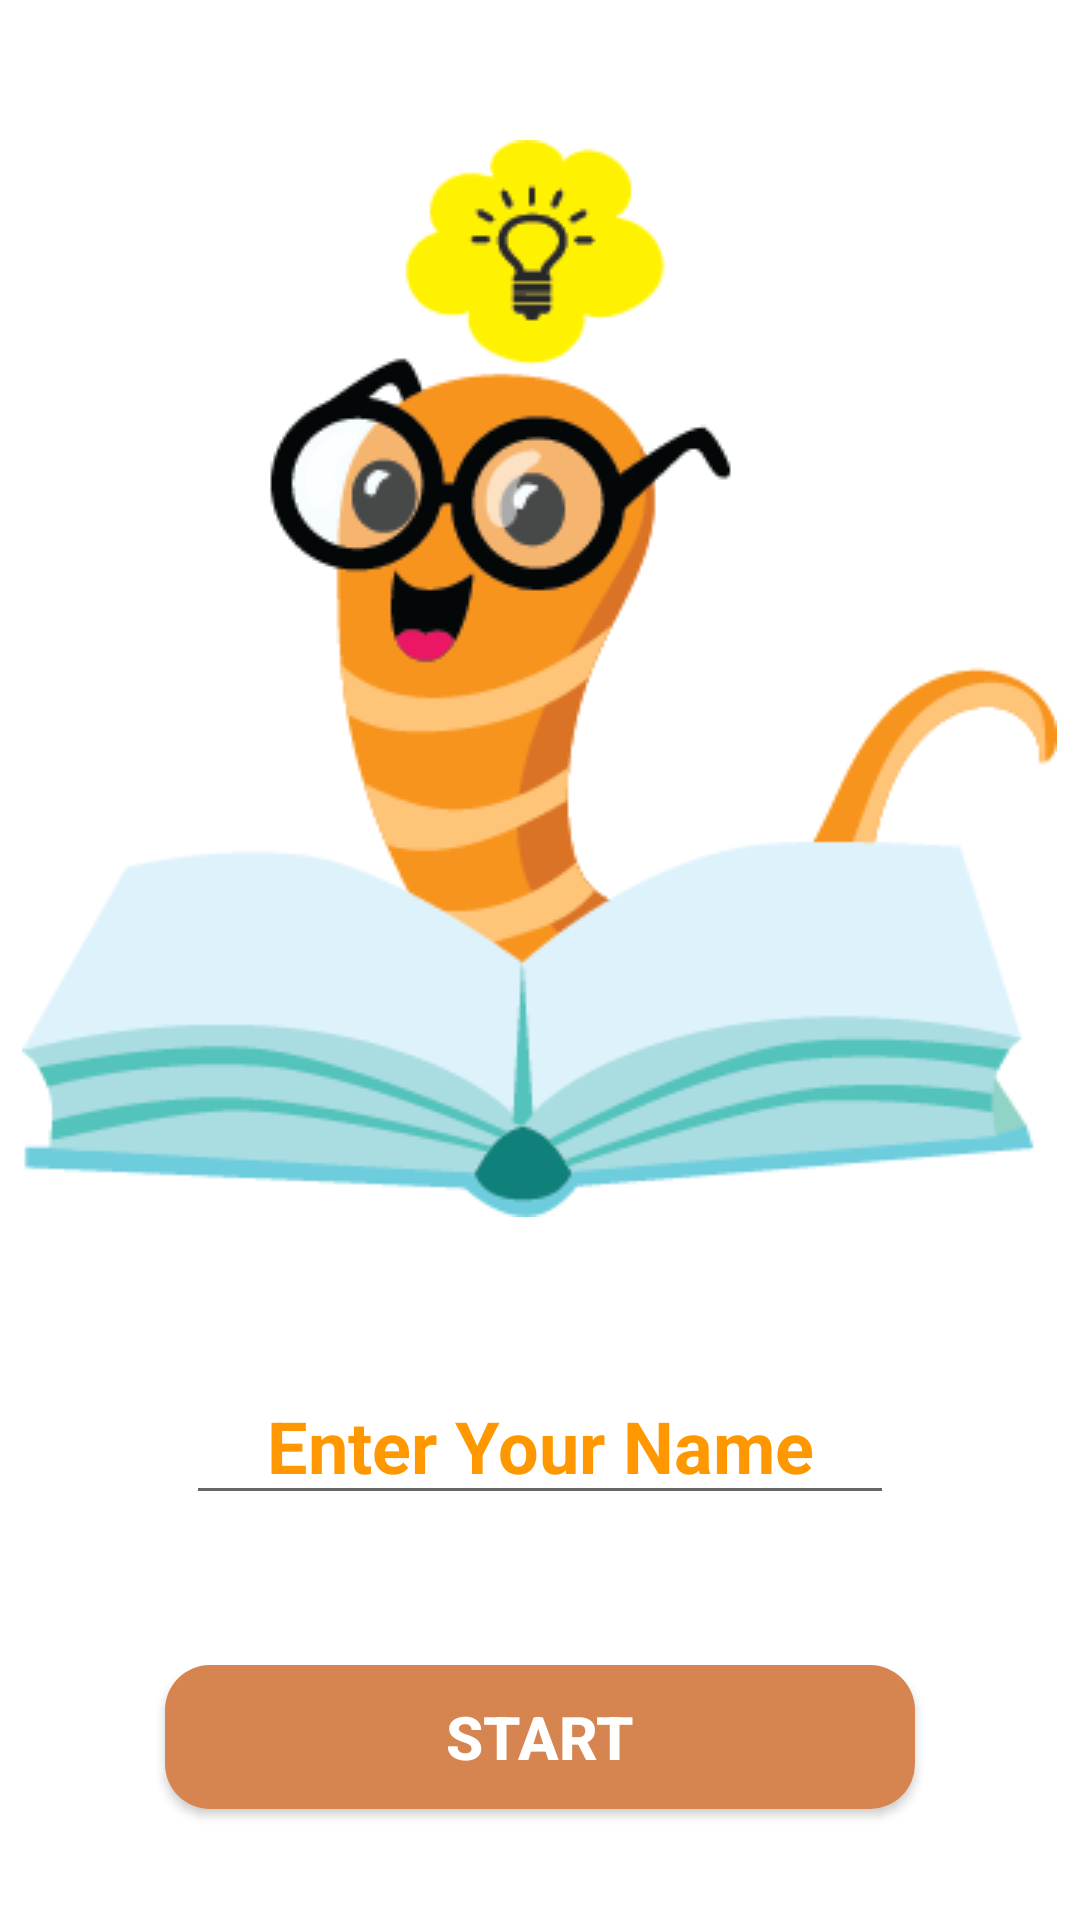

Layout XML and referenced resources for this Android screen:
<!-- AndroidManifest.xml: application theme Theme.BrainyBearApp -->
<!-- res/layout/activity_advanced_test.xml -->
<?xml version="1.0" encoding="utf-8"?>
<LinearLayout xmlns:android="http://schemas.android.com/apk/res/android"
    xmlns:app="http://schemas.android.com/apk/res-auto"
    xmlns:tools="http://schemas.android.com/tools"
    android:layout_width="match_parent"
    android:layout_height="match_parent"
    tools:context=".Advanced.ActivityAdvancedTest"
    android:orientation="vertical"
    android:background="#ffffff"
    android:gravity="center">


    <ImageView
        android:id="@+id/imageView"
        android:layout_width="wrap_content"
        android:layout_height="wrap_content"
        app:srcCompat="@drawable/quiz"
        android:layout_marginTop="10dp"/>

    <EditText
        android:id="@+id/name"
        android:layout_width="236dp"
        android:layout_height="wrap_content"
        android:layout_marginTop="50dp"
        android:hint="Enter Your Name"
        android:textAlignment="center"
        android:textSize="24sp"
        android:textColor="#FF9800"
        android:textColorHint="#FF9800"
        android:textColorLink="#FF9800"
        android:textStyle="bold" />
    <Button
        android:layout_width="250dp"
        android:layout_height="wrap_content"
        android:text="Start"
        android:onClick="startQuiz"
        android:textColor="@color/white"
        android:textStyle="bold"
        android:textSize="20sp"
        android:clickable="true"
        android:background="@drawable/button_bg"
        android:layout_marginTop="50dp"/>
</LinearLayout>
<!-- resources referenced by this layout -->
<resources>
  <color name="white">#FFFFFFFF</color>
  <!-- drawable button_bg (drawable) -->
  <?xml version="1.0" encoding="utf-8"?>
  <shape xmlns:android="http://schemas.android.com/apk/res/android">
  
      <corners android:radius="15dp"/>
          <solid android:color="#D78550"/>
  </shape>
  <!-- drawable quiz: png bitmap (drawable, 22492 bytes) -->
  <style name="Theme.BrainyBearApp" parent="Theme.AppCompat.Light.NoActionBar">
          
          <item name="colorPrimary">@color/purple_500</item>
          <item name="colorPrimaryVariant">@color/purple_700</item>
          <item name="colorOnPrimary">@color/white</item>
          
          <item name="colorSecondary">@color/teal_200</item>
          <item name="colorSecondaryVariant">@color/teal_700</item>
          <item name="colorOnSecondary">#FFFFFF</item>
          
          <item name="android:statusBarColor" tools:targetApi="l">?attr/colorPrimaryVariant</item>
          
      </style>
  <color name="purple_500">#03FFEA</color>
  <color name="purple_700">#FF3700B3</color>
  <color name="teal_200">#00FFE6</color>
  <color name="teal_700">#83D400</color>
</resources>
